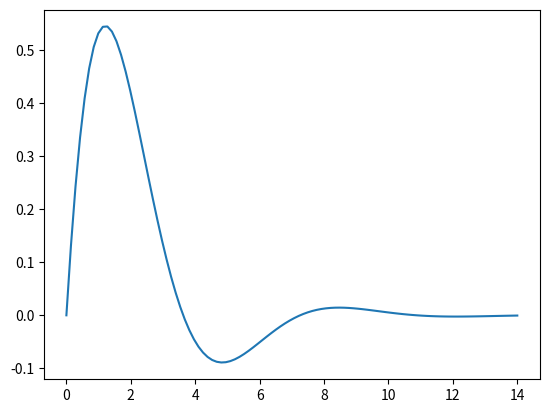

Recreate this plot in Python.
from scipy import signal
import matplotlib.pyplot as plt
import numpy as np

# Transfer function H(s) = s^^2 / s^^3+s^^2+s

system = ([1],[1,1,1])

#to compute the impulse response of a linear time-invariant (LTI) system.
# It calculates the system's output when an impulse function (Dirac delta function) is applied as the input. 
t,y = signal.impulse(system) #or, impulse2(system)

plt.plot(t,y)
plt.show()